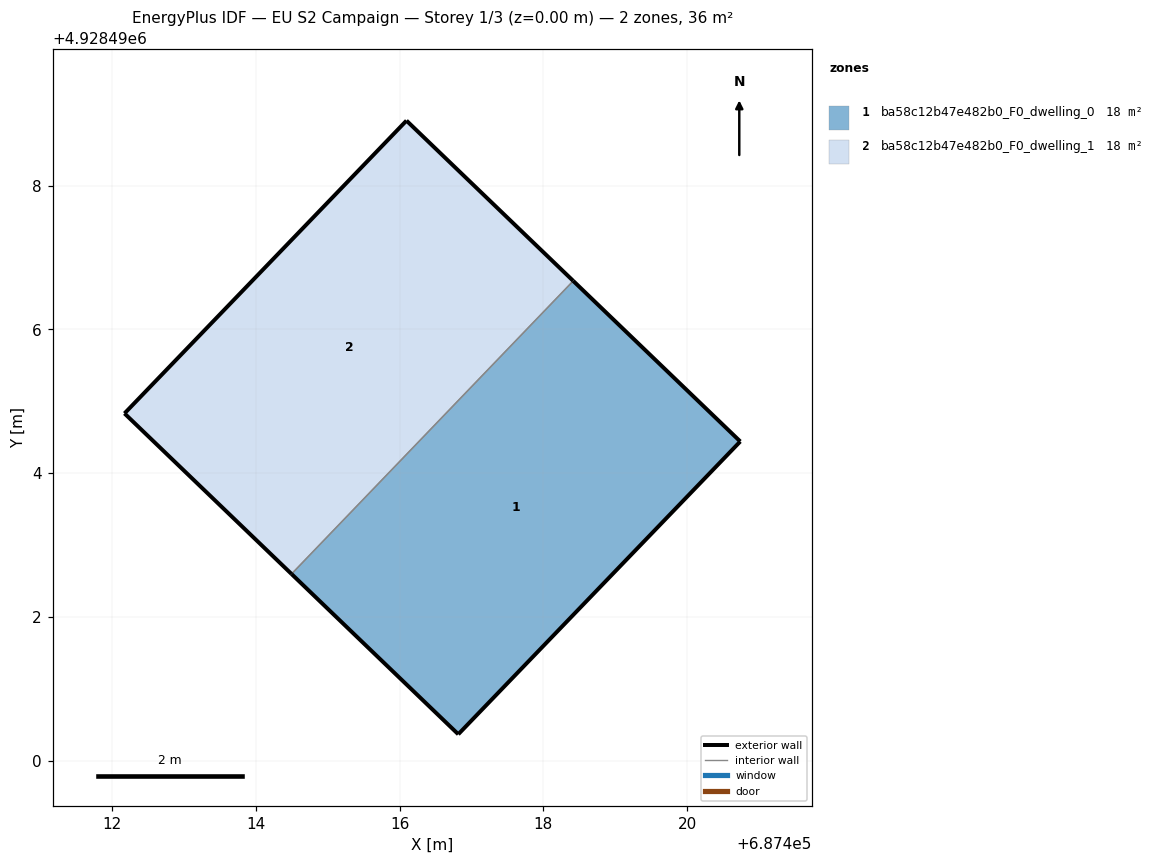
=== STOREY PLAN SPEC (per zone: floor XY polygon, exterior-wall plan segments, windows/doors) ===
zone 1: ba58c12b47e482b0_F0_dwelling_0  (18.2 m²)
  floor: (687416.82, 4928490.37) (687420.74, 4928494.44) (687418.42, 4928496.67) (687414.50, 4928492.60)
  exterior wall: (687418.42, 4928496.67) – (687420.74, 4928494.44)  [3.2 m]
  exterior wall: (687420.74, 4928494.44) – (687416.82, 4928490.37)  [5.7 m]
  exterior wall: (687416.82, 4928490.37) – (687414.50, 4928492.60)  [3.2 m]
  interior walls: 1
zone 2: ba58c12b47e482b0_F0_dwelling_1  (18.2 m²)
  floor: (687414.50, 4928492.60) (687418.42, 4928496.67) (687416.10, 4928498.90) (687412.18, 4928494.83)
  exterior wall: (687414.50, 4928492.60) – (687412.18, 4928494.83)  [3.2 m]
  exterior wall: (687412.18, 4928494.83) – (687416.10, 4928498.90)  [5.7 m]
  exterior wall: (687416.10, 4928498.90) – (687418.42, 4928496.67)  [3.2 m]
  interior walls: 1

=== DERIVED (storey summary) ===
Building: EU S2 Campaign
Storey: 1 of 3  (floor level z = 0.00 m)
Storey gross floor area: 36.4 m²
Zones on this storey: 2
  - ba58c12b47e482b0_F0_dwelling_0: floor 18.2 m²; exterior wall 12.1 m (36.3 m²); WWR 0.0%
  - ba58c12b47e482b0_F0_dwelling_1: floor 18.2 m²; exterior wall 12.1 m (36.3 m²); WWR 0.0%
Zone adjacency (shared interzone walls):
  - ba58c12b47e482b0_F0_dwelling_0 ↔ ba58c12b47e482b0_F0_dwelling_1